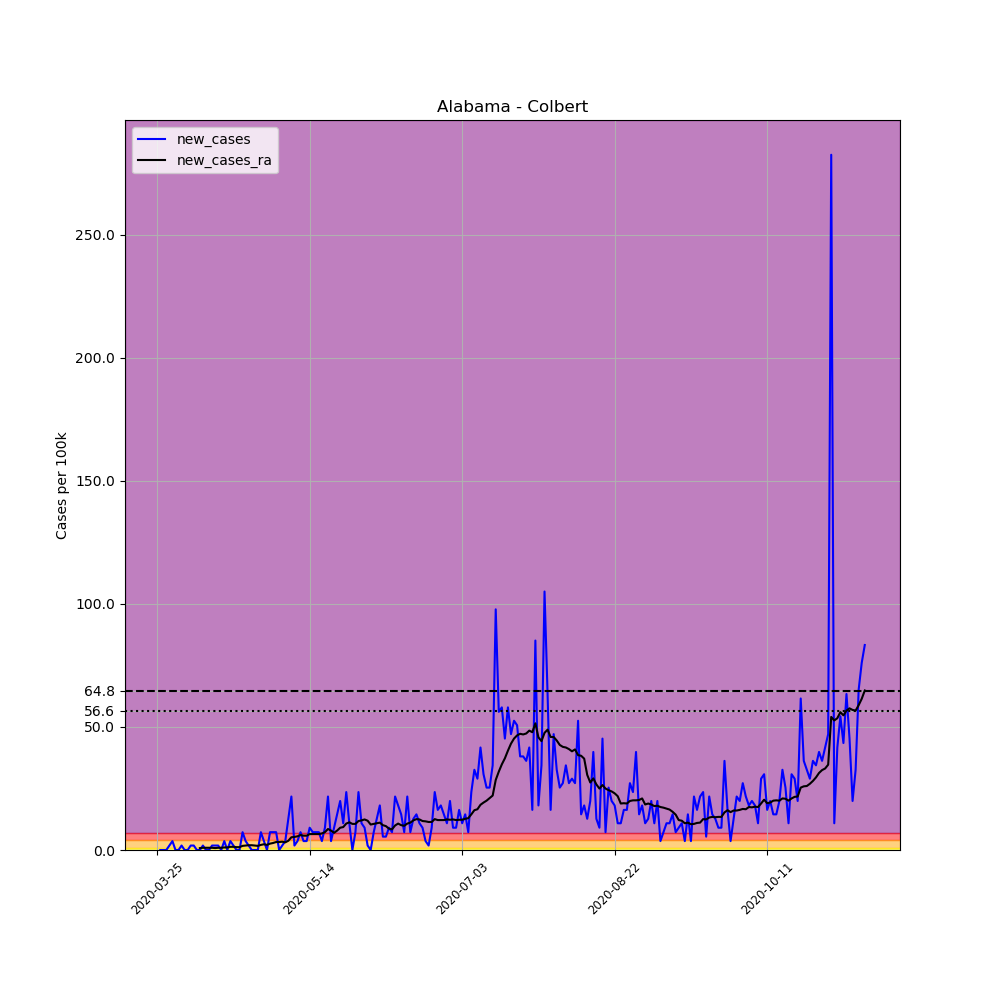

The file beside this chart, header and first rows:
, date, county, state, fips, cases, deaths, COUNTY, STNAME, CTYNAME, POPESTIMATE2019, per_100k, new_cases, new_cases_ra
321465, 2020-03-25, Colbert, Alabama, 1033, 1, 0, 33, Alabama, Colbert, 55241, 1.81, , 
321466, 2020-03-26, Colbert, Alabama, 1033, 1, 0, 33, Alabama, Colbert, 55241, 1.81, 0.0, 
321467, 2020-03-27, Colbert, Alabama, 1033, 1, 0, 33, Alabama, Colbert, 55241, 1.81, 0.0, 
321468, 2020-03-28, Colbert, Alabama, 1033, 1, 0, 33, Alabama, Colbert, 55241, 1.81, 0.0, 
321469, 2020-03-29, Colbert, Alabama, 1033, 2, 0, 33, Alabama, Colbert, 55241, 3.62, 1.81, 
321470, 2020-03-30, Colbert, Alabama, 1033, 4, 0, 33, Alabama, Colbert, 55241, 7.241, 3.62, 
321471, 2020-03-31, Colbert, Alabama, 1033, 4, 0, 33, Alabama, Colbert, 55241, 7.241, 0.0, 
321472, 2020-04-01, Colbert, Alabama, 1033, 4, 0, 33, Alabama, Colbert, 55241, 7.241, 0.0, 
321473, 2020-04-02, Colbert, Alabama, 1033, 5, 0, 33, Alabama, Colbert, 55241, 9.051, 1.81, 
321474, 2020-04-03, Colbert, Alabama, 1033, 5, 0, 33, Alabama, Colbert, 55241, 9.051, 0.0, 
321475, 2020-04-04, Colbert, Alabama, 1033, 5, 0, 33, Alabama, Colbert, 55241, 9.051, 0.0, 
321476, 2020-04-05, Colbert, Alabama, 1033, 6, 0, 33, Alabama, Colbert, 55241, 10.86, 1.81, 
321477, 2020-04-06, Colbert, Alabama, 1033, 7, 1, 33, Alabama, Colbert, 55241, 12.67, 1.81, 
321478, 2020-04-07, Colbert, Alabama, 1033, 7, 1, 33, Alabama, Colbert, 55241, 12.67, 0.0, 
321479, 2020-04-08, Colbert, Alabama, 1033, 7, 1, 33, Alabama, Colbert, 55241, 12.67, 0.0, 0.7758
321480, 2020-04-09, Colbert, Alabama, 1033, 8, 1, 33, Alabama, Colbert, 55241, 14.48, 1.81, 0.9051
321481, 2020-04-10, Colbert, Alabama, 1033, 8, 1, 33, Alabama, Colbert, 55241, 14.48, 0.0, 0.9051
321482, 2020-04-11, Colbert, Alabama, 1033, 8, 1, 33, Alabama, Colbert, 55241, 14.48, 0.0, 0.9051
321483, 2020-04-12, Colbert, Alabama, 1033, 9, 1, 33, Alabama, Colbert, 55241, 16.29, 1.81, 0.9051
321484, 2020-04-13, Colbert, Alabama, 1033, 10, 1, 33, Alabama, Colbert, 55241, 18.1, 1.81, 0.7758
321485, 2020-04-14, Colbert, Alabama, 1033, 11, 1, 33, Alabama, Colbert, 55241, 19.91, 1.81, 0.9051
321486, 2020-04-15, Colbert, Alabama, 1033, 11, 1, 33, Alabama, Colbert, 55241, 19.91, 0.0, 0.9051
321487, 2020-04-16, Colbert, Alabama, 1033, 13, 1, 33, Alabama, Colbert, 55241, 23.53, 3.62, 1.034
321488, 2020-04-17, Colbert, Alabama, 1033, 13, 1, 33, Alabama, Colbert, 55241, 23.53, 0.0, 1.034
321489, 2020-04-18, Colbert, Alabama, 1033, 15, 1, 33, Alabama, Colbert, 55241, 27.15, 3.62, 1.293
321490, 2020-04-19, Colbert, Alabama, 1033, 16, 1, 33, Alabama, Colbert, 55241, 28.96, 1.81, 1.293
321491, 2020-04-20, Colbert, Alabama, 1033, 16, 1, 33, Alabama, Colbert, 55241, 28.96, 0.0, 1.164
321492, 2020-04-21, Colbert, Alabama, 1033, 16, 1, 33, Alabama, Colbert, 55241, 28.96, 0.0, 1.164
321493, 2020-04-22, Colbert, Alabama, 1033, 20, 1, 33, Alabama, Colbert, 55241, 36.2, 7.241, 1.681
321494, 2020-04-23, Colbert, Alabama, 1033, 22, 1, 33, Alabama, Colbert, 55241, 39.83, 3.62, 1.81
321495, 2020-04-24, Colbert, Alabama, 1033, 23, 2, 33, Alabama, Colbert, 55241, 41.64, 1.81, 1.94
321496, 2020-04-25, Colbert, Alabama, 1033, 23, 2, 33, Alabama, Colbert, 55241, 41.64, 0.0, 1.94
321497, 2020-04-26, Colbert, Alabama, 1033, 23, 2, 33, Alabama, Colbert, 55241, 41.64, 0.0, 1.81
321498, 2020-04-27, Colbert, Alabama, 1033, 23, 2, 33, Alabama, Colbert, 55241, 41.64, 0.0, 1.681
321499, 2020-04-28, Colbert, Alabama, 1033, 27, 2, 33, Alabama, Colbert, 55241, 48.88, 7.241, 2.069
321500, 2020-04-29, Colbert, Alabama, 1033, 29, 2, 33, Alabama, Colbert, 55241, 52.5, 3.62, 2.327
321501, 2020-04-30, Colbert, Alabama, 1033, 29, 2, 33, Alabama, Colbert, 55241, 52.5, 0.0, 2.069
321502, 2020-05-01, Colbert, Alabama, 1033, 33, 2, 33, Alabama, Colbert, 55241, 59.74, 7.241, 2.586
321503, 2020-05-02, Colbert, Alabama, 1033, 37, 2, 33, Alabama, Colbert, 55241, 66.98, 7.241, 2.845
321504, 2020-05-03, Colbert, Alabama, 1033, 41, 2, 33, Alabama, Colbert, 55241, 74.22, 7.241, 3.233
321505, 2020-05-04, Colbert, Alabama, 1033, 41, 2, 33, Alabama, Colbert, 55241, 74.22, 0.0, 3.233
321506, 2020-05-05, Colbert, Alabama, 1033, 42, 2, 33, Alabama, Colbert, 55241, 76.03, 1.81, 3.362
321507, 2020-05-06, Colbert, Alabama, 1033, 44, 2, 33, Alabama, Colbert, 55241, 79.65, 3.62, 3.103
321508, 2020-05-07, Colbert, Alabama, 1033, 51, 2, 33, Alabama, Colbert, 55241, 92.32, 12.67, 3.75
321509, 2020-05-08, Colbert, Alabama, 1033, 63, 2, 33, Alabama, Colbert, 55241, 114, 21.72, 5.172
321510, 2020-05-09, Colbert, Alabama, 1033, 64, 2, 33, Alabama, Colbert, 55241, 115.9, 1.81, 5.301
321511, 2020-05-10, Colbert, Alabama, 1033, 66, 2, 33, Alabama, Colbert, 55241, 119.5, 3.62, 5.56
321512, 2020-05-11, Colbert, Alabama, 1033, 70, 2, 33, Alabama, Colbert, 55241, 126.7, 7.241, 6.077
321513, 2020-05-12, Colbert, Alabama, 1033, 72, 2, 33, Alabama, Colbert, 55241, 130.3, 3.62, 5.819
321514, 2020-05-13, Colbert, Alabama, 1033, 74, 2, 33, Alabama, Colbert, 55241, 134, 3.62, 5.819
321515, 2020-05-14, Colbert, Alabama, 1033, 79, 2, 33, Alabama, Colbert, 55241, 143, 9.051, 6.465
321516, 2020-05-15, Colbert, Alabama, 1033, 83, 2, 33, Alabama, Colbert, 55241, 150.3, 7.241, 6.465
321517, 2020-05-16, Colbert, Alabama, 1033, 87, 2, 33, Alabama, Colbert, 55241, 157.5, 7.241, 6.465
321518, 2020-05-17, Colbert, Alabama, 1033, 91, 2, 33, Alabama, Colbert, 55241, 164.7, 7.241, 6.465
321519, 2020-05-18, Colbert, Alabama, 1033, 93, 2, 33, Alabama, Colbert, 55241, 168.4, 3.62, 6.724
321520, 2020-05-19, Colbert, Alabama, 1033, 98, 2, 33, Alabama, Colbert, 55241, 177.4, 9.051, 7.241
321521, 2020-05-20, Colbert, Alabama, 1033, 110, 2, 33, Alabama, Colbert, 55241, 199.1, 21.72, 8.534
321522, 2020-05-21, Colbert, Alabama, 1033, 112, 2, 33, Alabama, Colbert, 55241, 202.7, 3.62, 7.888
321523, 2020-05-22, Colbert, Alabama, 1033, 117, 2, 33, Alabama, Colbert, 55241, 211.8, 9.051, 6.982
321524, 2020-05-23, Colbert, Alabama, 1033, 125, 2, 33, Alabama, Colbert, 55241, 226.3, 14.48, 7.888
... 173 more rows
